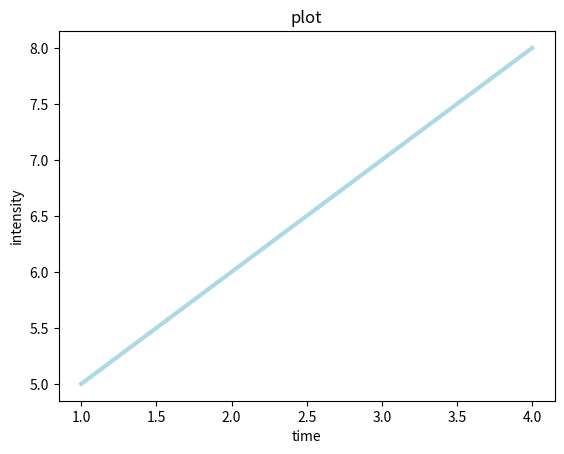

The matplotlib source for this figure: (Note: this script raises an exception after producing the figure.)
import matplotlib.pyplot as plt
import numpy as np

plt.plot([1,2,3,4],[5,6,7,8],color = 'lightblue',linewidth=3)
plt.title('plot')
plt.xlabel('time')
plt.ylabel('intensity')
plt.show()

plt.savefig("test.png",Transparent = True , dpi = 600,bbox_inches='tight')
123
